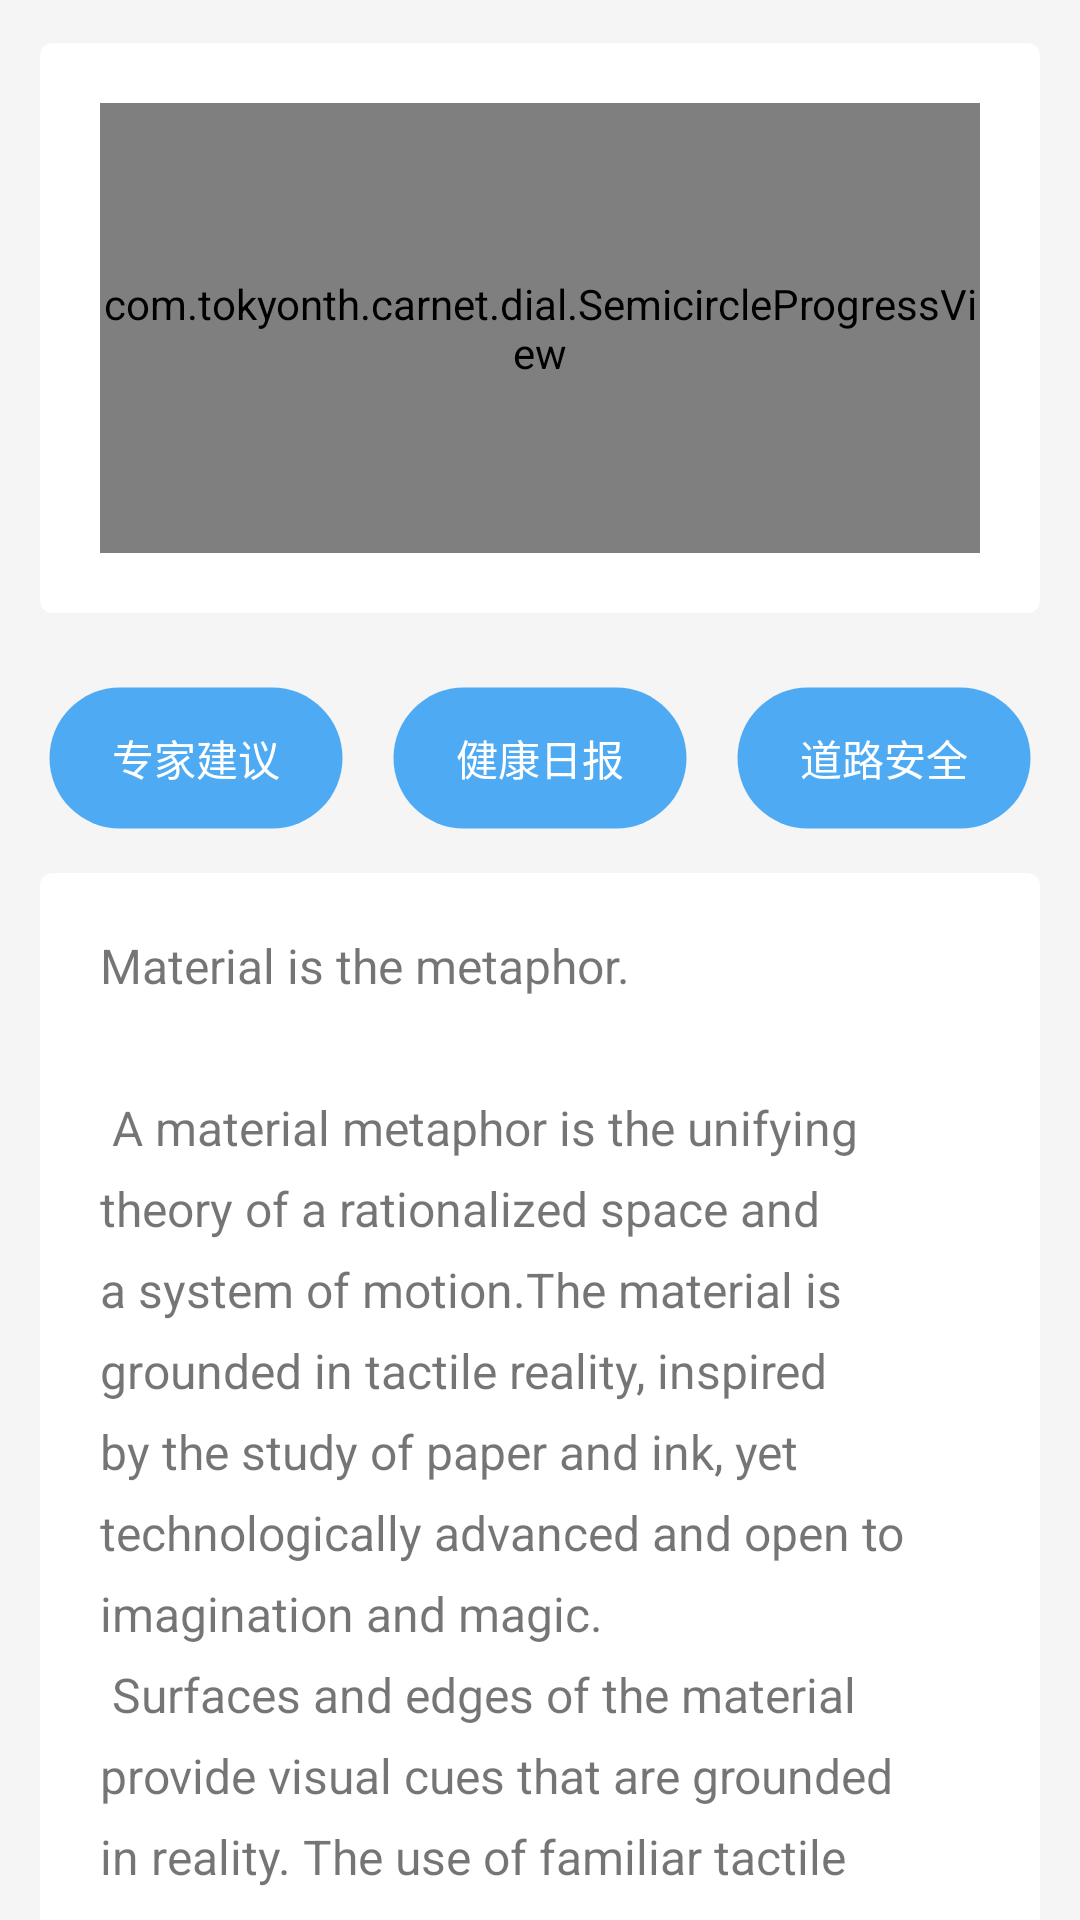

Produce the Android XML layout that renders to this screen, including the resource entries it uses.
<!-- AndroidManifest.xml: application theme AppTheme -->
<!-- res/layout/fragment_monitoring.xml -->
<?xml version="1.0" encoding="utf-8"?>
<LinearLayout xmlns:android="http://schemas.android.com/apk/res/android"
    xmlns:app="http://schemas.android.com/apk/res-auto"
    android:layout_width="match_parent"
    android:layout_height="match_parent"
    android:orientation="vertical"
    android:background="@color/bg">

        <android.support.v7.widget.CardView
            android:layout_width="match_parent"
            android:layout_height="wrap_content"
            android:layout_margin="10dp"
            app:cardCornerRadius="4dp"
            app:cardElevation="0dp"
            app:cardPreventCornerOverlap="true"
            app:cardUseCompatPadding="true"
            app:contentPadding="20dp">

        <com.tokyonth.carnet.dial.SemicircleProgressView
            android:id="@+id/semicircleProgressView"
            android:layout_width="match_parent"
            android:layout_height="150dp"
            app:semicircleSize="140dp"
            app:semicirclebackgroundLineColor="@color/colorPrimary"
            app:semicirclefrontLineColor="@color/colorAccent"
            app:semicirclelineSize="8dp"
            app:semicirclesubtitleColor="@color/colorPrimary"
            app:semicirclesubtitleSize="15sp"
            app:semicirclesubtitleText="Fraction"
            app:semicircletitleColor="@color/colorAccent"
            app:semicircletitleSize="20sp"
            app:semicircletitleText="分数" />

        </android.support.v7.widget.CardView>

        <com.tokyonth.carnet.view.CustomList
            android:id="@id/android:list"
            android:layout_width="match_parent"
            android:layout_height="0dp"
            android:layout_weight="1"
            android:dividerHeight="0.5dp"
            android:drawSelectorOnTop="false" />

        <LinearLayout
            android:layout_width="match_parent"
            android:layout_height="wrap_content"
            android:orientation="horizontal"
            android:layout_marginTop="10dp"
            android:gravity="center">

                <Button
                    android:layout_weight="1"
                    android:layout_marginLeft="16dp"
                    android:layout_marginRight="8dp"
                    android:id="@+id/btn"
                    android:layout_width="wrap_content"
                    android:layout_height="wrap_content"
                    android:background="@drawable/msg_btn_bg"
                    android:textColor="#FFF"
                    android:text="专家建议"/>

                <Button
                    android:layout_marginLeft="8dp"
                    android:layout_marginRight="8dp"
                    android:layout_weight="1"
                    android:layout_width="wrap_content"
                    android:layout_height="wrap_content"
                    android:background="@drawable/msg_btn_bg"
                    android:textColor="#FFF"
                    android:text="健康日报"/>

                <Button
                    android:layout_marginLeft="8dp"
                    android:layout_marginRight="16dp"
                    android:layout_weight="1"
                    android:layout_width="wrap_content"
                    android:layout_height="wrap_content"
                    android:background="@drawable/msg_btn_bg"
                    android:textColor="#FFF"
                    android:text="道路安全"/>

        </LinearLayout>

        <android.support.v7.widget.CardView
            android:layout_width="match_parent"
            android:layout_height="wrap_content"
            android:layout_margin="10dp"
            app:cardCornerRadius="4dp"
            app:cardElevation="0dp"
            app:cardPreventCornerOverlap="true"
            app:cardUseCompatPadding="true"
            app:contentPadding="20dp">

                <TextView
                    android:layout_width="match_parent"
                    android:layout_height="wrap_content"
                    android:lineSpacingExtra="8dp"
                    android:text="@string/large_text"
                    android:textSize="16sp" />

        </android.support.v7.widget.CardView>

</LinearLayout>
<!-- resources referenced by this layout -->
<resources>
  <color name="bg">#f5f5f5</color>
  <color name="colorAccent">#2196F3</color>
  <color name="colorPrimary">#60CC83</color>
  <color name="colorPrimaryDark">#60CC83</color>
</resources>
